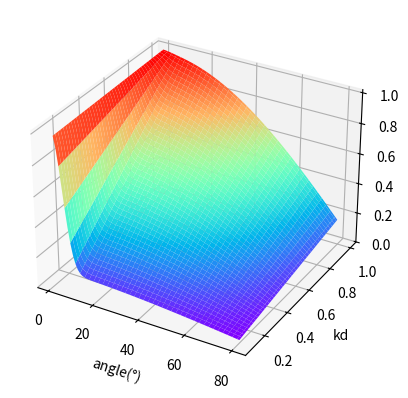

The matplotlib source for this figure:
import numpy as np
import matplotlib.pyplot as plt
from mpl_toolkits.mplot3d import Axes3D
# 估算kd和m参数


def func1(x, kd, m):
    x = x*np.pi/180
    cs = np.cos(x)
    mi = -pow(np.tan(x), 2)/pow(m, 2)
    up = pow(np.e, mi)/pow(cs, 5)
    return (kd*cs + (1-kd)*up)

# 估算kd和m参数


def func2(x, kd, m):
    x = x*np.pi/180
    cs = np.cos(x)
    mi = -pow(np.tan(x), 2)/pow(m, 2)
    up = pow(np.e, mi)/pow(cs, 5)
    return (kd*cs)


# 估算kd和m参数
def func3(x, kd, m):
    x = x*np.pi/180
    cs = np.cos(x)
    mi = -pow(np.tan(x), 2)/pow(m, 2)
    up = pow(np.e, mi)/pow(cs, 5)
    return (1-kd)*up


def drawPic(x_list, y_list):
    for tmp_list in y_list:
        line, = plt.plot(x_list, tmp_list)
    plt.show()
    return plt


def drawPic2(x_list, y_list, label_list):
    for i in range(len(x_list)):
        line, = plt.plot(x_list[i], y_list[i], label=label_list[i])
    plt.show()
    return plt


def draw3D(X, Y, Z):
    fig = plt.figure()  # 定义新的三维坐标轴
    ax3 = plt.axes(projection='3d')

    # 作图
    ax3.plot_surface(X, Y, Z, cmap='rainbow')
    # ax3.contour(X,Y,Z, zdim='z',offset=-2，cmap='rainbow)   #等高线图，要设置offset，为Z的最小值

    plt.xlabel("angle(°)")
    plt.ylabel("kd")
    

    plt.show()


if __name__ == "__main__":

    m = 0.1
    kd = np.arange(0.1, 1, 0.01)
    xx = np.arange(1, 81, 1)

    X, Y = np.meshgrid(xx, kd)

    Z = (1-Y)*pow(np.e, -pow(np.tan(X*np.pi/180), 2) /
                  pow(m, 2))/pow(np.cos(X*np.pi/180), 5)+Y*np.cos(X*np.pi/180)
    # Z = (1-Y)*pow(np.e, -pow(np.tan(X*np.pi/180), 2) /
    #                 pow(m, 2))/pow(np.cos(X*np.pi/180), 5)

    draw3D(X, Y, Z)

    # print(x_list)
    # y_list1 = np.array([func1(e, kd, m) for e in x_list])
    # y_list2 = np.array([func2(e, kd, m) for e in x_list])
    # y_list3 = np.array([func3(e, kd, m) for e in x_list])
    # drawPic2(x_list, np.array([y_list1, y_list2, y_list3]))
